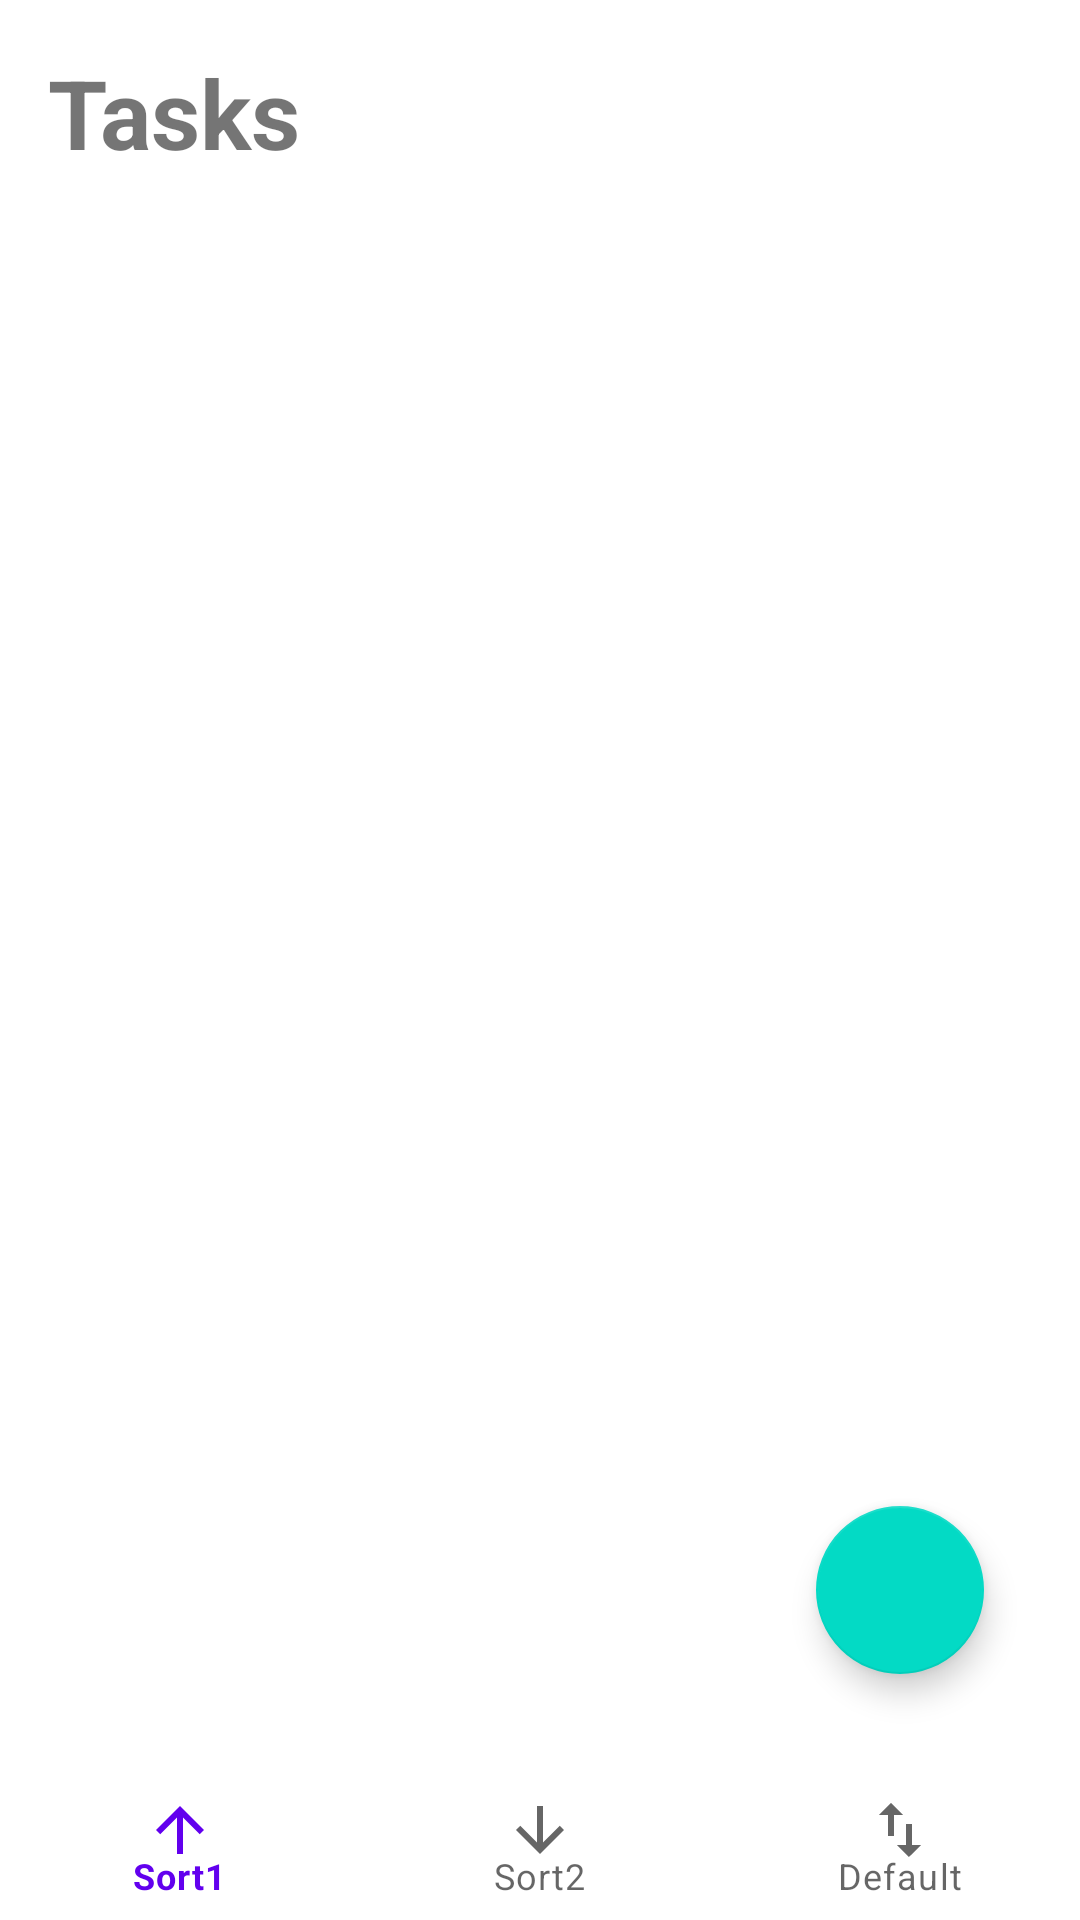

Android layout source for this screen:
<!-- AndroidManifest.xml: application theme Theme.TaskCalendar -->
<!-- res/layout/activity_main.xml -->
<RelativeLayout xmlns:android="http://schemas.android.com/apk/res/android"
    xmlns:app="http://schemas.android.com/apk/res-auto"
    xmlns:tools="http://schemas.android.com/tools"
    android:layout_width="match_parent"
    android:layout_height="match_parent">

    <TextView
        android:id="@+id/tasksText"
        android:layout_width="match_parent"
        android:layout_height="wrap_content"
        android:layout_marginStart="16dp"
        android:layout_marginTop="16dp"
        android:layout_marginBottom="16dp"
        android:text="@string/tasks"
        android:textSize="32sp"
        android:textStyle="bold" />

    <androidx.recyclerview.widget.RecyclerView
        android:id="@+id/tasksRecyclerView"
        android:layout_width="match_parent"
        android:layout_height="match_parent"
        android:layout_below="@+id/tasksText"
        android:layout_alignParentStart="true"
        android:layout_alignParentBottom="true"
        android:layout_marginTop="22dp"
        android:layout_marginBottom="-7dp"
        android:nestedScrollingEnabled="true"
        app:layoutManager="androidx.recyclerview.widget.LinearLayoutManager" />

    <com.google.android.material.floatingactionbutton.FloatingActionButton
        android:id="@+id/floatingActionButton"
        android:layout_width="wrap_content"
        android:layout_height="wrap_content"
        android:layout_above="@id/navigation"
        android:layout_alignParentEnd="true"
        android:layout_marginStart="32dp"
        android:layout_marginTop="32dp"
        android:layout_marginEnd="32dp"
        android:layout_marginBottom="32dp"
        android:src="@drawable/add_drawable"
        tools:ignore="SpeakableTextPresentCheck" />

    <LinearLayout
        android:id="@+id/navigation"
        android:layout_width="match_parent"
        android:layout_height="wrap_content"
        android:layout_alignParentBottom="true"
        android:gravity="center_horizontal"
        android:orientation="horizontal">

        <com.google.android.material.bottomnavigation.BottomNavigationView
            android:id="@+id/bottom_navigation"
            android:layout_width="match_parent"
            android:layout_height="50dp"
            app:menu="@menu/bottom_navigation_menu" />
    </LinearLayout>

</RelativeLayout>
<!-- resources referenced by this layout -->
<resources>
  <string name="tasks">Tasks</string>
  <style name="Theme.TaskCalendar" parent="Theme.MaterialComponents.DayNight.DarkActionBar">
          
          <item name="colorPrimary">@color/purple_500</item>
          <item name="colorPrimaryVariant">@color/purple_700</item>
          <item name="colorOnPrimary">@color/white</item>
          
          <item name="colorSecondary">@color/teal_200</item>
          <item name="colorSecondaryVariant">@color/teal_700</item>
          <item name="colorOnSecondary">@color/black</item>
          
          <item name="android:statusBarColor" tools:targetApi="l">?attr/colorPrimaryVariant</item>
          
      </style>
  <color name="purple_500">#FF6200EE</color>
  <color name="purple_700">#FF3700B3</color>
  <color name="white">#FFFFFFFF</color>
  <color name="teal_200">#FF03DAC5</color>
  <color name="teal_700">#FF018786</color>
  <color name="black">#FF000000</color>
</resources>
